pico-8 play session: hold → + tap 🅾, after a click and taps of 🅾, ❎, 🅾+❎, 🅾 in the second before t = 0

[t = 1 s] hold → ~1s, tap 🅾 ~2×
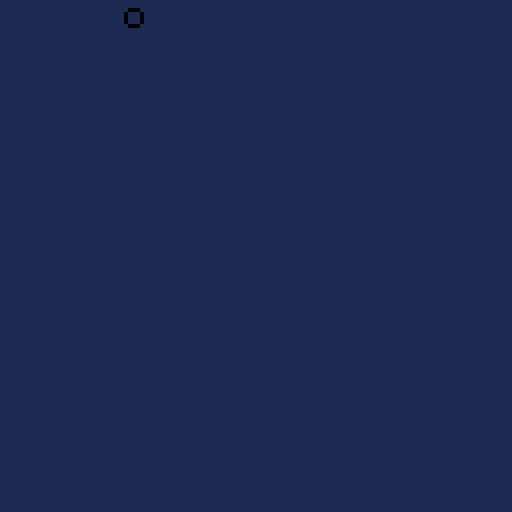

pico-8 cartridge
version 43
__lua__
player = {}
player.x = 3
player.y = 4
player.col = 4

function _update()
	if btn(⬆️) then
		player.y -= 1
	end
	if btn(⬇️) then
		player.y += 1
	end
	if btn(➡️) then 
		player.x += 1
	end
	if btn(⬅️) then
		player.x -= 1
	end
end 

function _draw ()
 cls(1)
	circ(player.x, player.y, 2, player.co)
end
__gfx__
00000000000000000000000000000000000000000000000000000000000000000000000000000000000000000000000000000000000000000000000000000000
00000000000000000000000000000000000000000000000000000000000000000000000000000000000000000000000000000000000000000000000000000000
00700700000000000000000000000000000000000000000000000000000000000000000000000000000000000000000000000000000000000000000000000000
00077000000000000000000000000000000000000000000000000000000000000000000000000000000000000000000000000000000000000000000000000000
00077000000000000000000000000000000000000000000000000000000000000000000000000000000000000000000000000000000000000000000000000000
00700700000000000000000000000000000000000000000000000000000000000000000000000000000000000000000000000000000000000000000000000000
